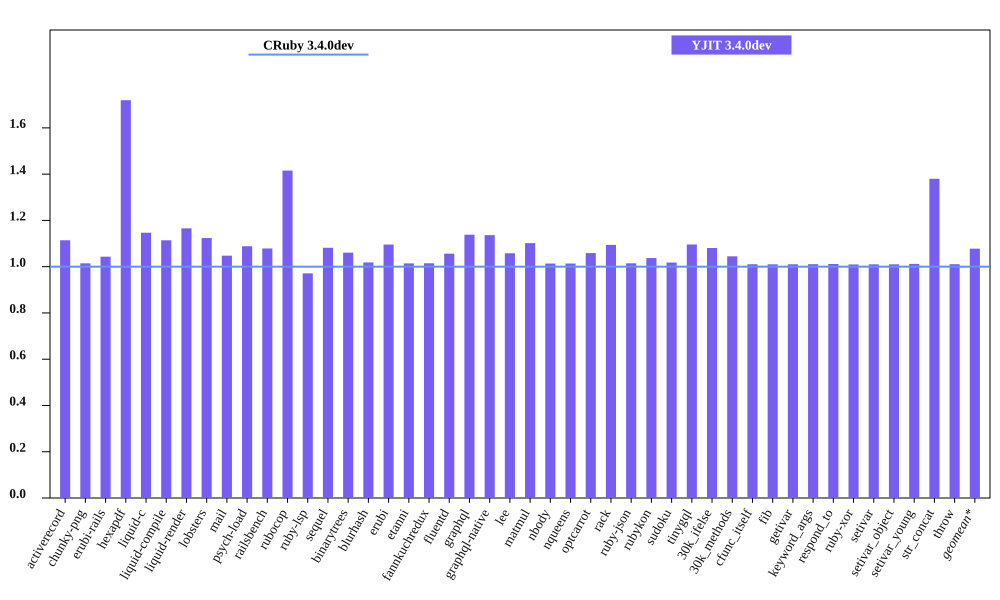

Data behind this chart, as committed beside it:
bench, CRuby 3.4.0dev mem (MiB), YJIT 3.4.0dev mem (MiB), Inline Code, Outlined Code, YJIT Mem overhead
activerecord, 52.92, 58.96, 2, 2
chunky-png, 37.64, 38.18, 1, 1
erubi-rails, 102.3, 106.7, 3, 3
hexapdf, 141.4, 243.2, 3, 2
liquid-c, 29.07, 33.33, 1, 1
liquid-compile, 26.38, 29.39, 1, 1
liquid-render, 29.54, 34.43, 1, 1
lobsters, 285.2, 320.5, 12, 10
mail, 62.49, 65.46, 2, 1
psych-load, 27.1, 29.49, 1, 1
railsbench, 101.3, 109.3, 5, 4
rubocop, 83.76, 118.5, 9, 7
ruby-lsp, 72.98, 70.87, 1, 1
sequel, 31.13, 33.68, 1, 1
binarytrees, 18.25, 19.36, 1, 1
blurhash, 14.1, 14.36, 1, 1
erubi, 22.32, 24.45, 1, 1
etanni, 15.64, 15.86, 1, 1
fannkuchredux, 13.0, 13.19, 1, 1
fluentd, 612.9, 647.4, 1, 1
graphql, 32.18, 36.63, 1, 1
graphql-native, 30.91, 35.12, 1, 1
lee, 26.92, 28.48, 1, 1
matmul, 23.07, 25.42, 1, 1
nbody, 13.0, 13.18, 1, 1
nqueens, 12.95, 13.13, 1, 1
optcarrot, 50.5, 53.46, 1, 1
rack, 22.27, 24.36, 1, 1
ruby-json, 14.23, 14.44, 1, 1
rubykon, 39.24, 40.7, 1, 1
sudoku, 13.14, 13.38, 1, 1
tinygql, 20.93, 22.94, 1, 1
30k_ifelse, 137.1, 148.2, 8, 7
30k_methods, 83.72, 87.47, 3, 3
cfunc_itself, 12.95, 13.09, 1, 1
fib, 12.95, 13.09, 1, 1
getivar, 13.14, 13.28, 1, 1
keyword_args, 12.95, 13.09, 1, 1
respond_to, 13.18, 13.33, 1, 1
ruby-xor, 14.08, 14.21, 1, 1
setivar, 13.14, 13.27, 1, 1
setivar_object, 12.95, 13.09, 1, 1
setivar_young, 12.93, 13.09, 1, 1
str_concat, 39.07, 53.92, 1, 1
throw, 13.14, 13.28, 1, 1
